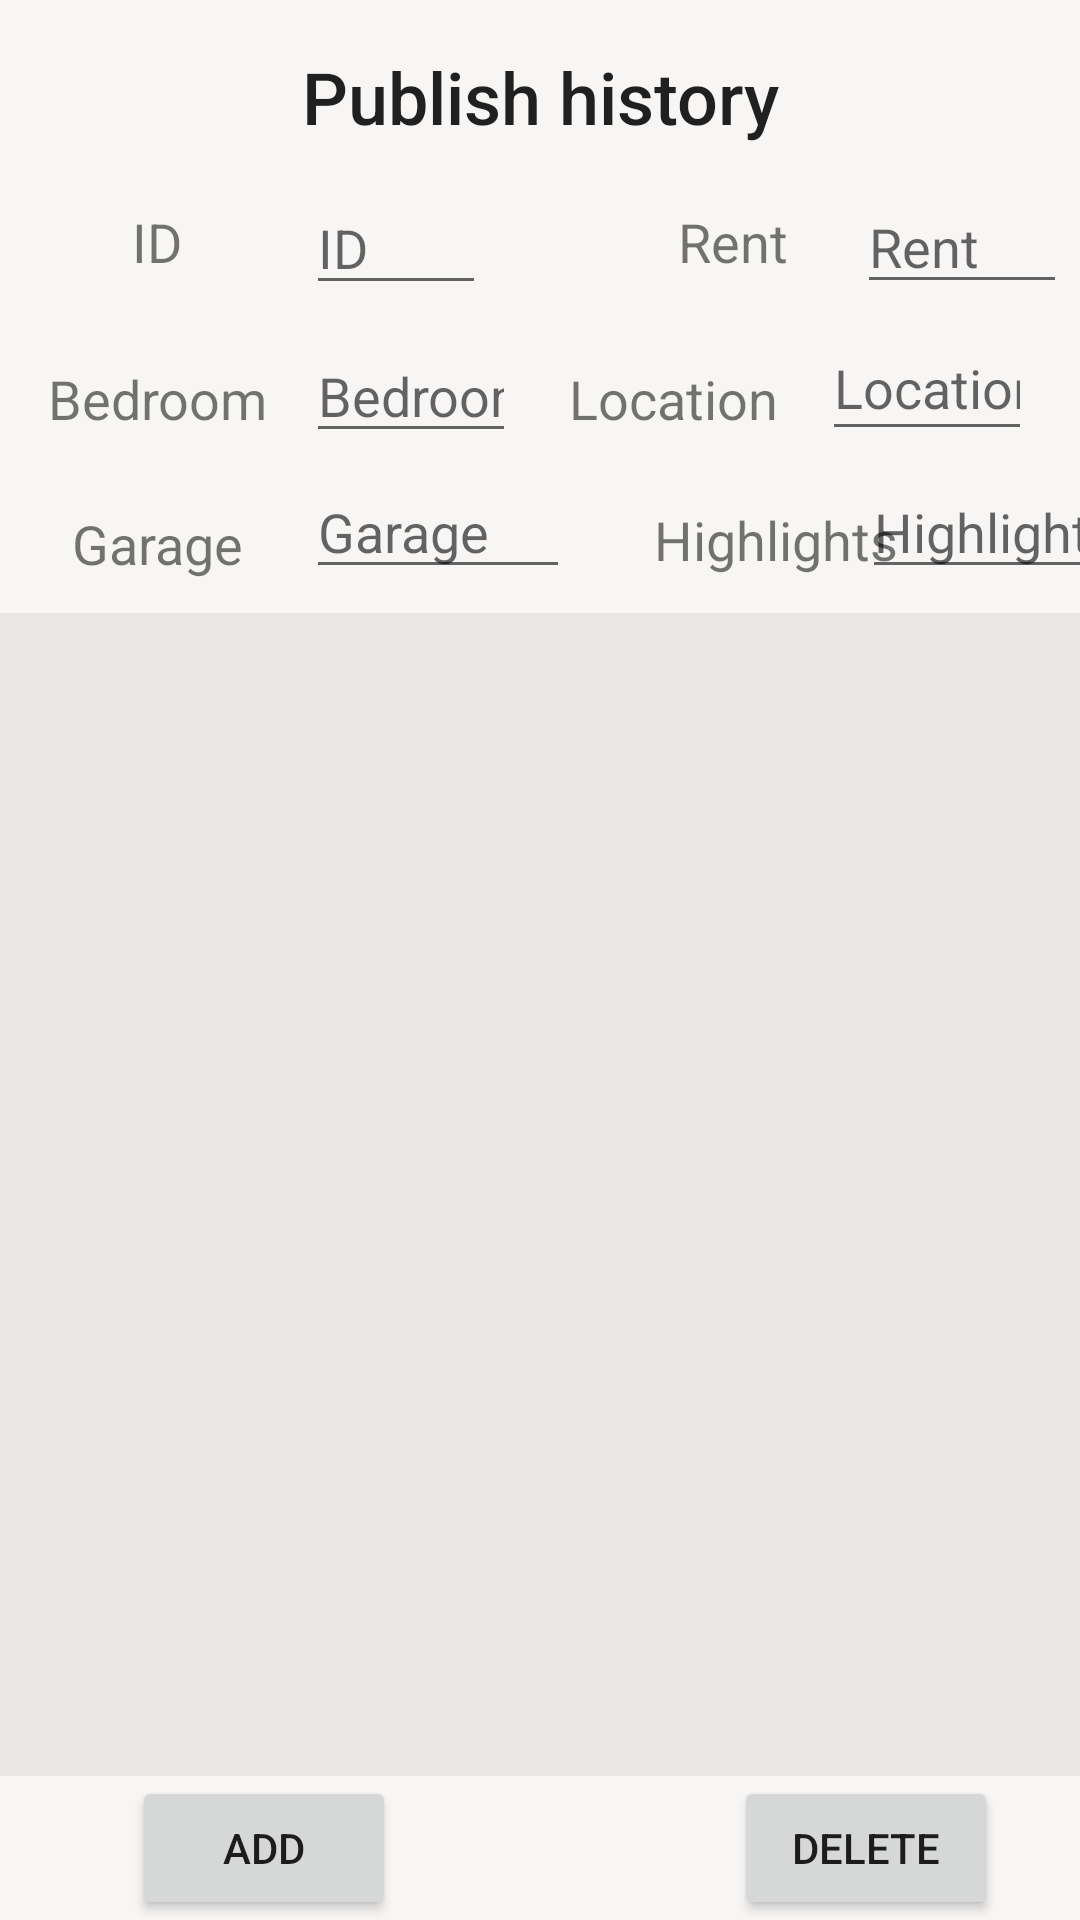

The Android layout XML behind this screen, and the referenced resources:
<!-- AndroidManifest.xml: application theme AppTheme -->
<!-- res/layout/activity_agency.xml -->
<?xml version="1.0" encoding="utf-8"?>
<androidx.constraintlayout.widget.ConstraintLayout xmlns:android="http://schemas.android.com/apk/res/android"
    xmlns:app="http://schemas.android.com/apk/res-auto"
    xmlns:tools="http://schemas.android.com/tools"
    android:layout_width="match_parent"
    android:layout_height="match_parent"
    android:background="#B0F6F5F3"
    tools:context=".activity.AgencyActivity">

    <TextView
        android:id="@+id/textView11"
        android:layout_width="84dp"
        android:layout_height="28dp"
        android:layout_marginStart="28dp"
        android:layout_marginTop="12dp"
        android:text="@string/highlights"
        android:textSize="18sp"
        app:layout_constraintStart_toEndOf="@+id/inputGarage"
        app:layout_constraintTop_toBottomOf="@+id/Location" />

    <TextView
        android:id="@+id/textView10"
        android:layout_width="66dp"
        android:layout_height="33dp"
        android:layout_marginStart="24dp"
        android:layout_marginTop="24dp"
        android:text="@string/garage"
        android:textSize="18sp"
        app:layout_constraintStart_toStartOf="parent"
        app:layout_constraintTop_toBottomOf="@+id/Bedroom" />

    <TextView
        android:id="@+id/textView4"
        android:layout_width="wrap_content"
        android:layout_height="0dp"
        android:layout_marginStart="8dp"
        android:layout_marginTop="16dp"
        android:layout_marginEnd="8dp"
        android:text="@string/publish_history"
        android:textAppearance="@style/TextAppearance.AppCompat.Body2"
        android:textSize="24sp"
        app:layout_constraintEnd_toEndOf="parent"
        app:layout_constraintStart_toStartOf="parent"
        app:layout_constraintTop_toTopOf="parent" />

    <ListView
        android:id="@+id/history_listview"
        android:layout_width="0dp"
        android:layout_height="0dp"
        android:layout_marginTop="8dp"
        android:background="#57CDC7BE"
        android:choiceMode="multipleChoice"
        app:layout_constraintBottom_toTopOf="@+id/add"
        app:layout_constraintEnd_toEndOf="parent"
        app:layout_constraintHorizontal_bias="0.0"
        app:layout_constraintStart_toStartOf="parent"
        app:layout_constraintTop_toBottomOf="@+id/inputGarage" />

    <Button
        android:id="@+id/add"
        android:layout_width="wrap_content"
        android:layout_height="wrap_content"
        android:layout_marginStart="44dp"
        android:text="@string/add"
        app:layout_constraintBottom_toBottomOf="parent"
        app:layout_constraintStart_toStartOf="parent" />

    <Button
        android:id="@+id/delete__button"
        android:layout_width="wrap_content"
        android:layout_height="wrap_content"
        android:text="@string/delete"
        app:layout_constraintBottom_toBottomOf="parent"
        app:layout_constraintEnd_toEndOf="parent"
        app:layout_constraintHorizontal_bias="0.805"
        app:layout_constraintStart_toEndOf="@+id/add"
        app:layout_constraintTop_toBottomOf="@+id/history_listview"
        app:layout_constraintVertical_bias="0.0" />

    <TextView
        android:id="@+id/ID"
        android:layout_width="26dp"
        android:layout_height="0dp"
        android:layout_marginStart="44dp"
        android:layout_marginTop="20dp"
        android:text="@string/id"
        android:textSize="18sp"
        app:layout_constraintStart_toStartOf="parent"
        app:layout_constraintTop_toBottomOf="@+id/textView4" />

    <TextView
        android:id="@+id/Rent"
        android:layout_width="45dp"
        android:layout_height="0dp"
        android:layout_marginStart="64dp"
        android:layout_marginTop="20dp"
        android:text="@string/rent"
        android:textSize="18sp"
        app:layout_constraintStart_toEndOf="@+id/inputID"
        app:layout_constraintTop_toBottomOf="@+id/textView4" />

    <TextView
        android:id="@+id/Bedroom"
        android:layout_width="74dp"
        android:layout_height="0dp"
        android:layout_marginStart="16dp"
        android:layout_marginTop="28dp"
        android:text="@string/bedroom"
        android:textSize="18sp"
        app:layout_constraintStart_toStartOf="parent"
        app:layout_constraintTop_toBottomOf="@+id/ID" />

    <TextView
        android:id="@+id/Location"
        android:layout_width="73dp"
        android:layout_height="35dp"
        android:layout_marginTop="28dp"
        android:text="@string/location"
        android:textSize="18sp"
        app:layout_constraintEnd_toStartOf="@+id/inputLocation"
        app:layout_constraintHorizontal_bias="0.605"
        app:layout_constraintStart_toEndOf="@+id/inputBedroom"
        app:layout_constraintTop_toBottomOf="@+id/Rent" />

    <EditText
        android:id="@+id/inputID"
        android:layout_width="60dp"
        android:layout_height="0dp"
        android:layout_marginStart="32dp"
        android:layout_marginTop="12dp"
        android:autofillHints=""
        android:ems="10"
        android:hint="@string/id"
        android:inputType="number"
        app:layout_constraintStart_toEndOf="@+id/ID"
        app:layout_constraintTop_toBottomOf="@+id/textView4" />

    <EditText
        android:id="@+id/inputBedroom"
        android:layout_width="70dp"
        android:layout_height="0dp"
        android:layout_marginStart="12dp"
        android:layout_marginTop="8dp"
        android:autofillHints=""
        android:ems="10"
        android:hint="@string/bedroom"
        android:inputType="number"
        app:layout_constraintStart_toEndOf="@+id/Bedroom"
        app:layout_constraintTop_toBottomOf="@+id/inputID" />

    <EditText
        android:id="@+id/inputGarage"
        android:layout_width="88dp"
        android:layout_height="0dp"
        android:layout_marginStart="12dp"
        android:layout_marginTop="4dp"
        android:autofillHints=""
        android:ems="10"
        android:hint="@string/garage"
        android:inputType="number"
        app:layout_constraintStart_toEndOf="@+id/textView10"
        app:layout_constraintTop_toBottomOf="@+id/inputBedroom" />

    <EditText
        android:id="@+id/inputRent"
        android:layout_width="70dp"
        android:layout_height="0dp"
        android:layout_marginTop="60dp"
        android:autofillHints=""
        android:ems="10"
        android:hint="@string/rent"
        android:inputType="number"
        app:layout_constraintEnd_toEndOf="parent"
        app:layout_constraintHorizontal_bias="0.771"
        app:layout_constraintStart_toEndOf="@+id/Rent"
        app:layout_constraintTop_toTopOf="parent" />

    <EditText
        android:id="@+id/inputLocation"
        android:layout_width="70dp"
        android:layout_height="45dp"
        android:layout_marginEnd="16dp"
        android:autofillHints=""
        android:ems="10"
        android:hint="@string/location"
        android:inputType="textPersonName"
        app:layout_constraintBottom_toTopOf="@+id/inputHighlights"
        app:layout_constraintEnd_toEndOf="parent"
        app:layout_constraintTop_toBottomOf="@+id/inputRent"
        app:layout_constraintVertical_bias="0.461" />

    <EditText
        android:id="@+id/inputHighlights"
        android:layout_width="78dp"
        android:layout_height="0dp"
        android:layout_marginBottom="8dp"
        android:autofillHints=""
        android:ems="10"
        android:hint="@string/highlights"
        android:inputType="textPersonName"
        app:layout_constraintBottom_toTopOf="@+id/history_listview"
        app:layout_constraintEnd_toEndOf="parent"
        app:layout_constraintHorizontal_bias="0.741"
        app:layout_constraintStart_toEndOf="@+id/textView11" />

</androidx.constraintlayout.widget.ConstraintLayout>
<!-- resources referenced by this layout -->
<resources>
  <string name="add">Add</string>
  <string name="bedroom">Bedroom</string>
  <string name="delete">Delete</string>
  <string name="garage">Garage</string>
  <string name="highlights">Highlights</string>
  <string name="id">ID</string>
  <string name="location">Location</string>
  <string name="publish_history">Publish history</string>
  <string name="rent">Rent</string>
  <style name="AppTheme" parent="Theme.AppCompat.Light.DarkActionBar">
          
          <item name="colorPrimary">#565755</item>
          <item name="colorPrimaryDark">#4A4949</item>
          <item name="colorAccent">@color/colorAccent</item>
      </style>
  <!-- not gathered from this repository: default colours our renderer supplied (Android Studio template values) -->
  <color name="colorAccent">#FF03DAC5</color>
</resources>
